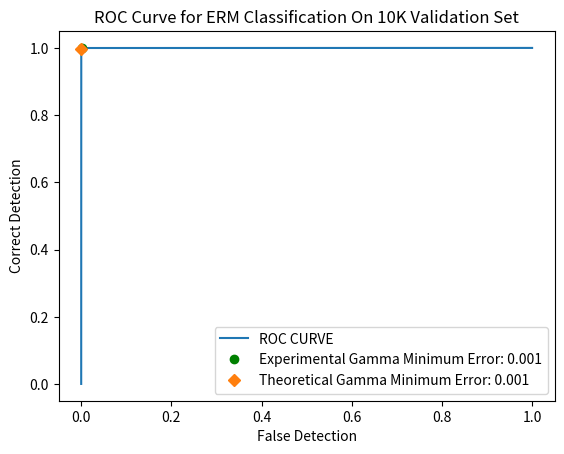
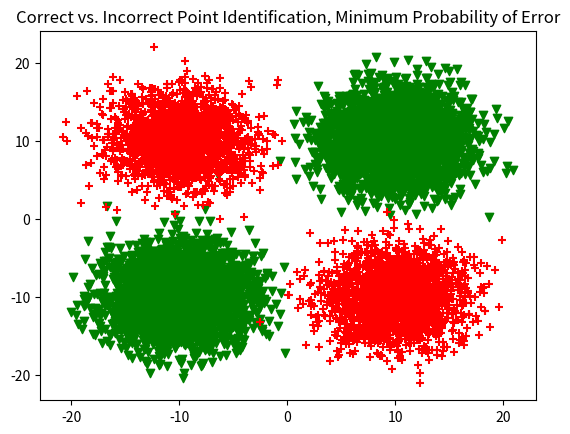
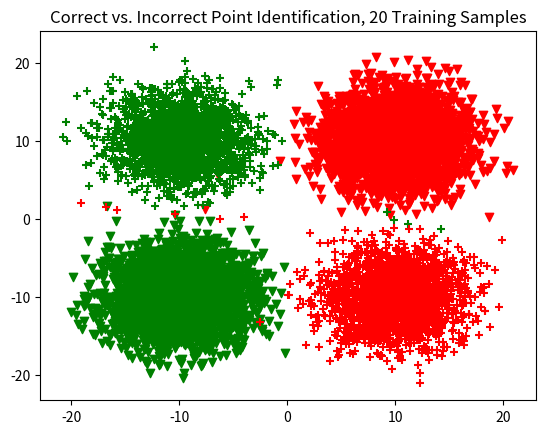
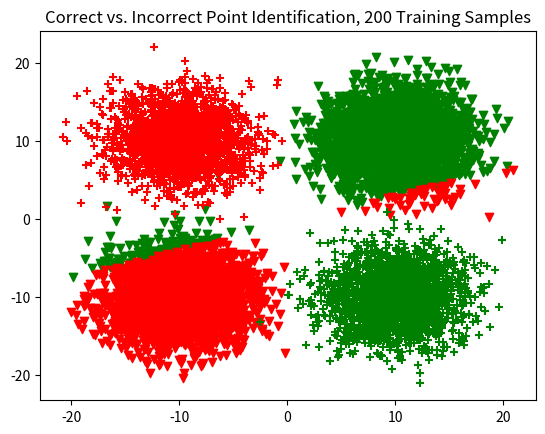
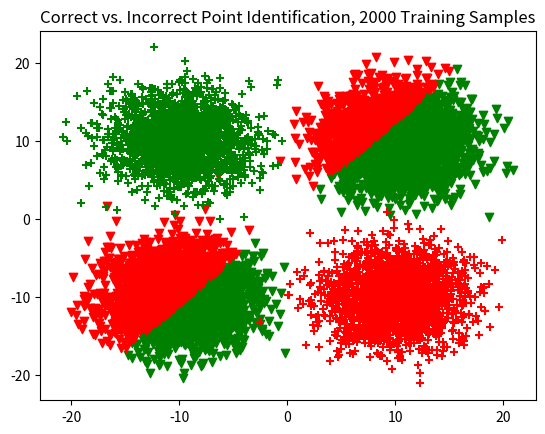

Source code (Python) for these figures, in order:
#   Library Imports
import numpy as np
import pandas as pd
from scipy.stats import multivariate_normal
import matplotlib.pyplot as plt
import random

#   Declare Constants

M01 = np.asarray(([-10, -10]))
M02 = np.asarray(([10, 10]))
M11 = np.asarray(([-10, 10]))
M12 = np.asarray(([10, -10]))
CIJ = np.asarray(([10, 0], [0, 10]))
W01 = 0.5
W02 = 0.5
W11 = 0.5
W12 = 0.5
#   Class priors
PL0 = 0.6
PL1 = 0.4
THEORETICAL_GAMMA = PL0 / PL1


def get_discriminant(data):
    # Calculate all possible gamma values
    gamma_list = []
    use_data = data.values[:, :2]

    # discs = np.log(W11 * multivariate_normal.pdf(use_data, M11, CIJ) + W12 * multivariate_normal.pdf(use_data, M12, CIJ)) - np.log(W01 * multivariate_normal.pdf(use_data, M01, CIJ) + W02 * multivariate_normal.pdf(use_data, M02, CIJ))
    # discs = np.log(multivariate_normal.pdf(use_data, M11, CIJ)) - np.log(multivariate_normal.pdf(use_data, M01, CIJ))

    LogVal1 = np.log((W11 * multivariate_normal.pdf(use_data, M11, CIJ)) + (W12 * multivariate_normal.pdf(use_data, M12, CIJ)))
    LogVal0 = np.log((W01 * multivariate_normal.pdf(use_data, M01, CIJ)) + (W02 * multivariate_normal.pdf(use_data, M02, CIJ)))
    discs = LogVal1 - LogVal0

    return discs


def erm_classify(discs):
    use_discs = np.asarray(discs)
    samples = len(list(discs))
    disc_0 = discs[:int(PL0 * samples)]
    disc_1 = discs[int(PL0 * samples):]

    tpp = []
    fpp = []
    err = []

    gammas_list = []
    use_discs = np.concatenate((use_discs, [-5]))
    use_discs = np.concatenate((use_discs, [5]))
    for g in np.sort(use_discs):
        # P(D = 1|L = 1)
        tpc = ((disc_1 >= g).sum() / (PL1 * samples))
        # P(D = 1|L = 0)
        fpc = ((disc_0 >= g).sum() / (PL0 * samples))

        tpp.append(tpc)
        fpp.append(fpc)

        # (error; γ) = P(D = 1|L = 0; γ)P(L = 0) + P(D = 0|L = 1; γ)P(L = 1)
        err.append((fpc * PL0) + ((1 - tpc) * PL1))
        gammas_list.append(g)

    return tpp, fpp, err, gammas_list


def generate_data(samples):
    Data0 = np.zeros((2, int(PL0 * samples))).T
    Label0 = np.full((int(PL0 * samples), 1), 0)
    for i in range(int(PL0 * samples)):
        choice = random.random()
        if choice <= W01:
            Data0[i] = (np.random.multivariate_normal(M01, CIJ, 1))
        else:
            Data0[i] = (np.random.multivariate_normal(M02, CIJ, 1))
    Data0 = np.concatenate((Data0, Label0), axis=1)

    Data1 = np.zeros((2, int(PL1 * samples))).T
    Label1 = np.full((int(PL1 * samples), 1), 1)
    for i in range(int(PL1 * samples)):
        choice = random.random()
        if choice <= W11:
            Data1[i] = np.random.multivariate_normal(M11, CIJ, 1)
        else:
            Data1[i] = np.random.multivariate_normal(M12, CIJ, 1)
    Data1 = np.concatenate((Data1, Label1), axis=1)

    Data = np.concatenate((Data0, Data1), axis=0)
    return_data = pd.DataFrame(Data)

    return return_data


def train_classifier_grad_desc(x_train, y_train, x_test, y_test, a, loop_iterations=1000):
    # [redacted]
    ones_list = np.ones(x_train.shape[0]).T
    x_train_use = np.asarray(x_train)
    x_test_use = np.asarray(x_test)
    z = np.concatenate(([ones_list], x_train_use.T), axis=0)

    w = np.zeros((3, 1))

    # Need to use .dot product for element wise multiplication of weights and x values

    for loop in range(loop_iterations):
        h = 1 / (1 + np.exp(-1 * np.dot(w.T, z)))
        cost1 = 1 / z.shape[1]
        cost2 = np.dot(z, (h - y_train).T)
        cost = cost1 * cost2
        w = w - a * cost

    z = np.concatenate(([np.ones(x_test.shape[0])], x_test_use.T), axis=0)

    h = 1 / (1 + np.exp(-1 * np.dot(w.T, z)))
    decisions = np.zeros((1, x_test_use.shape[0]))
    decisions = (h >= 0.5)

    tp = [tchoice for tchoice in range(x_test.shape[0]) if (y_test[tchoice] == 0 and decisions[0, tchoice] == 0)]
    fp = [fchoice for fchoice in range(x_test.shape[0]) if (y_test[fchoice] == 1 and decisions[0, fchoice] == 1)]
    print(f'Error on Training Set of Size {x_train.shape[0]}: {100 - ((len(tp) + len(fp)) / 100)} %')
    return w, decisions


def plot_data(eVal, gVal, dVal, D10KVal, RD20, RD200, RD2K):
    min_error = min(eVal)
    error_prob = np.asarray(eVal)
    gamma_location = np.where(error_prob == min_error)[0][0]

    print(f'Gamma Value Selected: {gVal[gamma_location]}')
    print(f'Empirical Gamma: {THEORETICAL_GAMMA}')
    print(f"Minimum Error = {min_error}")
    min_error_round = round(min_error, 3)
    print(f"Minimum Error Index = {gamma_location}")

    gammas_list = list(gVal)
    sel_gamma_results = (dVal >= np.log(gammas_list[gamma_location])).astype(int)

    plt.figure(1)
    plt.title('ROC Curve for ERM Classification On 10K Validation Set')
    plt.plot(false_positive10K, true_positive10K, label="ROC CURVE")
    plt.plot(false_positive10K[gamma_location], true_positive10K[gamma_location], 'go', label=f"Experimental Gamma Minimum Error: {min_error_round}")
    # Calculate for theoretical minimum error
    theo_true_positive = (dVal[int(PL0 * len(list(dVal))):] >= THEORETICAL_GAMMA).sum() / (PL1 * len(list(dVal)))
    theo_false_positive = (dVal[:int(PL0 * len(list(dVal)))] >= THEORETICAL_GAMMA).sum() / (PL0 * len(list(dVal)))
    theo_min_error = (theo_false_positive * PL0) + ((1 - theo_true_positive) * PL1)
    theo_min_error_round = round(theo_min_error, 3)
    plt.plot(theo_false_positive, theo_true_positive, 'D', label=f'Theoretical Gamma Minimum Error: {theo_min_error_round}')
    plt.xlabel('False Detection')
    plt.ylabel('Correct Detection')
    plt.legend()

    correct_0 = [i for i in range(D10KVal.values.shape[0]) if (D10KVal.values[i, 2] == 0 and sel_gamma_results[i] == 0)]
    incorrect_0 = [i for i in range(D10KVal.values.shape[0]) if (D10KVal.values[i, 2] == 0 and sel_gamma_results[i] == 1)]
    correct_1 = [i for i in range(D10KVal.values.shape[0]) if (D10KVal.values[i, 2] == 1 and sel_gamma_results[i] == 1)]
    incorrect_1 = [i for i in range(D10KVal.values.shape[0]) if (D10KVal.values[i, 2] == 1 and sel_gamma_results[i] == 0)]

    plt.figure(2)
    plt.title('Correct vs. Incorrect Point Identification, Minimum Probability of Error')
    plt.scatter(D10KVal.values[correct_0, 0], D10KVal.values[correct_0, 1], marker='v', color='g', label=f'Correct Label 0')
    plt.scatter(D10KVal.values[incorrect_0, 0], D10KVal.values[incorrect_0, 1], marker='v', color='r', label=f'Incorrect Label 0')
    plt.scatter(D10KVal.values[correct_1, 0], D10KVal.values[correct_1, 1], marker='+', color='g', label=f'Correct Label 1')
    plt.scatter(D10KVal.values[incorrect_1, 0], D10KVal.values[incorrect_1, 1], marker='+', color='r', label=f'Incorrect Label 1')

    plt.figure(3)

    D20correct_0 = [i for i in range(D10KVal.values.shape[0]) if (D10KVal.values[i, 2] == 0 and RD20[0, i] == 0)]
    D20incorrect_0 = [i for i in range(D10KVal.values.shape[0]) if (D10KVal.values[i, 2] == 0 and RD20[0, i] == 1)]
    D20correct_1 = [i for i in range(D10KVal.values.shape[0]) if (D10KVal.values[i, 2] == 1 and RD20[0, i] == 1)]
    D20incorrect_1 = [i for i in range(D10KVal.values.shape[0]) if (D10KVal.values[i, 2] == 1 and RD20[0, i] == 0)]

    plt.title('Correct vs. Incorrect Point Identification, 20 Training Samples')
    plt.scatter(D10KVal.values[D20correct_0, 0], D10KVal.values[D20correct_0, 1], marker='v', color='g', label=f'Correct Label 0')
    plt.scatter(D10KVal.values[D20incorrect_0, 0], D10KVal.values[D20incorrect_0, 1], marker='v', color='r', label=f'Incorrect Label 0')
    plt.scatter(D10KVal.values[D20correct_1, 0], D10KVal.values[D20correct_1, 1], marker='+', color='g', label=f'Correct Label 1')
    plt.scatter(D10KVal.values[D20incorrect_1, 0], D10KVal.values[D20incorrect_1, 1], marker='+', color='r', label=f'Incorrect Label 1')

    plt.figure(4)

    D200correct_0 = [i for i in range(D10KVal.values.shape[0]) if (D10KVal.values[i, 2] == 0 and RD200[0, i] == 0)]
    D200incorrect_0 = [i for i in range(D10KVal.values.shape[0]) if (D10KVal.values[i, 2] == 0 and RD200[0, i] == 1)]
    D200correct_1 = [i for i in range(D10KVal.values.shape[0]) if (D10KVal.values[i, 2] == 1 and RD200[0, i] == 1)]
    D200incorrect_1 = [i for i in range(D10KVal.values.shape[0]) if (D10KVal.values[i, 2] == 1 and RD200[0, i] == 0)]

    plt.title('Correct vs. Incorrect Point Identification, 200 Training Samples')
    plt.scatter(D10KVal.values[D200correct_0, 0], D10KVal.values[D200correct_0, 1], marker='v', color='g', label=f'Correct Label 0')
    plt.scatter(D10KVal.values[D200incorrect_0, 0], D10KVal.values[D200incorrect_0, 1], marker='v', color='r', label=f'Incorrect Label 0')
    plt.scatter(D10KVal.values[D200correct_1, 0], D10KVal.values[D200correct_1, 1], marker='+', color='g', label=f'Correct Label 1')
    plt.scatter(D10KVal.values[D200incorrect_1, 0], D10KVal.values[D200incorrect_1, 1], marker='+', color='r', label=f'Incorrect Label 1')

    plt.figure(5)

    D2000correct_0 = [i for i in range(D10KVal.values.shape[0]) if (D10KVal.values[i, 2] == 0 and RD2K[0, i] == 0)]
    D2000incorrect_0 = [i for i in range(D10KVal.values.shape[0]) if (D10KVal.values[i, 2] == 0 and RD2K[0, i] == 1)]
    D2000correct_1 = [i for i in range(D10KVal.values.shape[0]) if (D10KVal.values[i, 2] == 1 and RD2K[0, i] == 1)]
    D2000incorrect_1 = [i for i in range(D10KVal.values.shape[0]) if (D10KVal.values[i, 2] == 1 and RD2K[0, i] == 0)]

    plt.title('Correct vs. Incorrect Point Identification, 2000 Training Samples')
    plt.scatter(D10KVal.values[D2000correct_0, 0], D10KVal.values[D2000correct_0, 1], marker='v', color='g', label=f'Correct Label 0')
    plt.scatter(D10KVal.values[D2000incorrect_0, 0], D10KVal.values[D2000incorrect_0, 1], marker='v', color='r', label=f'Incorrect Label 0')
    plt.scatter(D10KVal.values[D2000correct_1, 0], D10KVal.values[D2000correct_1, 1], marker='+', color='g', label=f'Correct Label 1')
    plt.scatter(D10KVal.values[D2000incorrect_1, 0], D10KVal.values[D2000incorrect_1, 1], marker='+', color='r', label=f'Incorrect Label 1')

    plt.show()


if __name__ == '__main__':
    D20Train = generate_data(20)
    D200Train = generate_data(200)
    D2000Train = generate_data(2000)
    D10KValidate = generate_data(10000)

    # Generate Discriminant scores = p(x|L = 1)/p(x|L = 0)
    disc10K = get_discriminant(D10KValidate)
    true_positive10K, false_positive10K, error10K, gammas_10K = erm_classify(disc10K)

    weightsD20, resultsD20 = train_classifier_grad_desc(D20Train.values[:, :2], D20Train.values[:, 2], D10KValidate.values[:, :2], D10KValidate.values[:, 2], 0.0001, 100)
    weightsD200, resultsD200 = train_classifier_grad_desc(D200Train.values[:, :2], D200Train.values[:, 2], D10KValidate.values[:, :2], D10KValidate.values[:, 2], 0.0001, 100)
    weightsD2000, resultsD2000 = train_classifier_grad_desc(D2000Train.values[:, :2], D2000Train.values[:, 2], D10KValidate.values[:, :2], D10KValidate.values[:, 2], 0.0001, 100)
    print(f'_________________________________________')
    print(f'Part A Outputs and Checks')
    print(f"True Positive Max = {max(true_positive10K)}")
    print(f"True Positive Min = {min(true_positive10K)}")
    print(f"False Positive Max = {max(false_positive10K)}")
    print(f"False Positive Min = {min(false_positive10K)}")

    plot_data(error10K, gammas_10K, disc10K, D10KValidate, resultsD20, resultsD200, resultsD2000)
